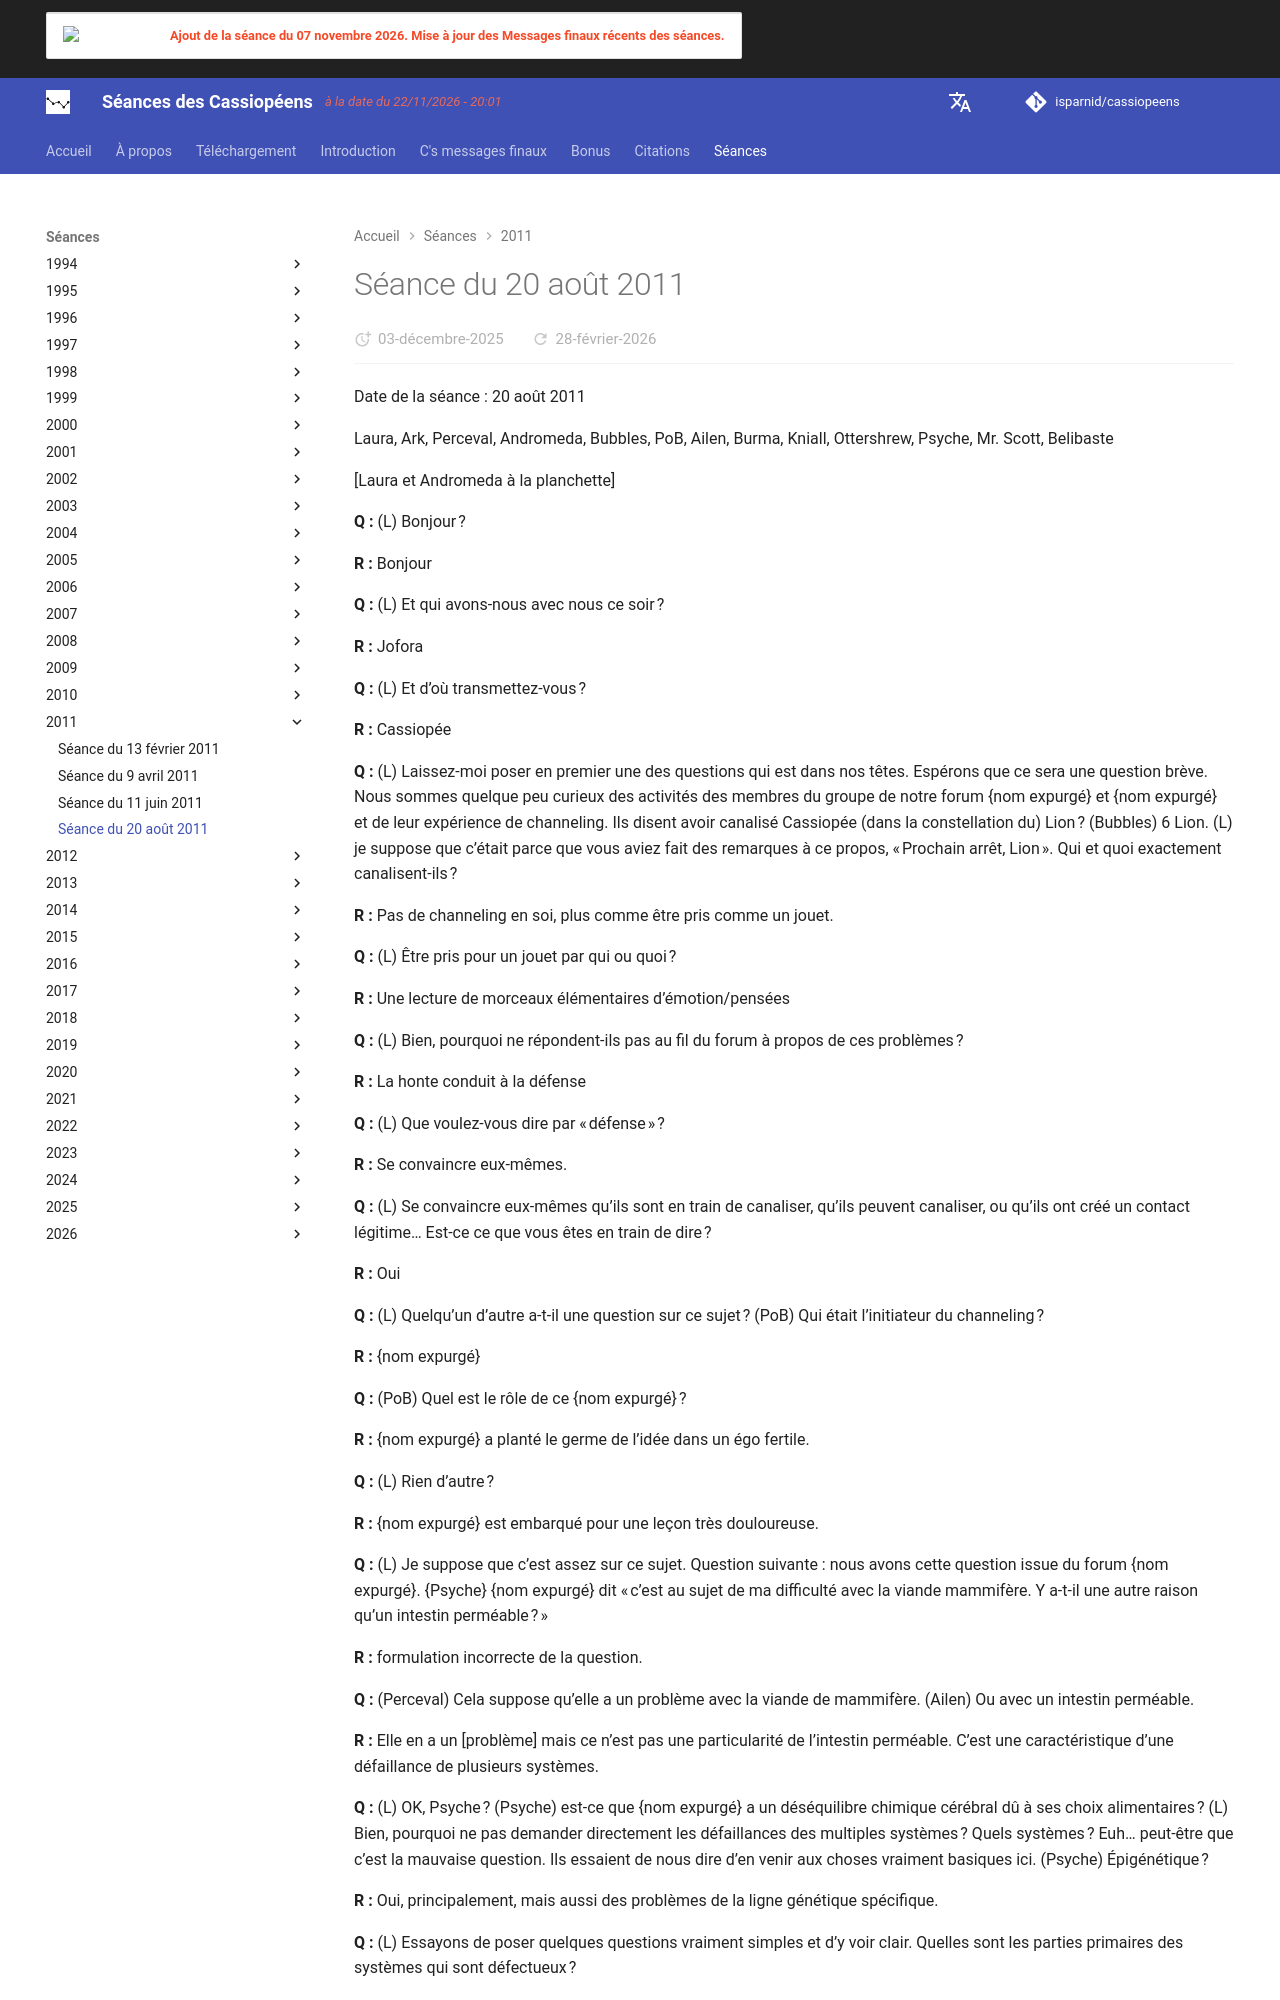

repository: isparnid/cassiopeens · page: séances/2011/2011-08-20/index.html · generator: mkdocs

---
title: "Séance du 20 août 2011"
date:
  created: 2026-01-24
  updated: 2026-01-24
---

# Séance du 20 août 2011

Date de la séance : 20 août 2011

Laura, Ark, Perceval, Andromeda, Bubbles, PoB, Ailen, Burma, Kniall, Ottershrew, Psyche, Mr. Scott, Belibaste

[Laura et Andromeda à la planchette]

**Q :** (L) Bonjour ?

**R :** Bonjour

**Q :** (L) Et qui avons-nous avec nous ce soir ?

**R :** Jofora

**Q :** (L) Et d’où transmettez-vous ? 

**R :** Cassiopée

**Q :** (L) Laissez-moi poser en premier une des questions qui est dans nos têtes. Espérons que ce sera une question brève. Nous sommes quelque peu curieux des activités des membres du groupe de notre forum {nom expurgé} et {nom expurgé} et de leur expérience de channeling. Ils disent avoir canalisé Cassiopée (dans la constellation du) Lion ? (Bubbles) 6 Lion. (L) je suppose que c’était parce que vous aviez fait des remarques à ce propos, « Prochain arrêt, Lion ». Qui et quoi exactement canalisent-ils ?

**R :** Pas de channeling en soi, plus comme être pris comme un jouet.

**Q :** (L) Être pris pour un jouet par qui ou quoi ? 

**R :** Une lecture de morceaux élémentaires d’émotion/pensées

**Q :** (L) Bien, pourquoi ne répondent-ils pas au fil du forum à propos de ces problèmes ?

**R :** La honte conduit à la défense

**Q :** (L) Que voulez-vous dire par « défense » ?

**R :** Se convaincre eux-mêmes.

**Q :** (L) Se convaincre eux-mêmes qu’ils sont en train de canaliser, qu’ils peuvent canaliser, ou qu’ils ont créé un contact légitime… Est-ce ce que vous êtes en train de dire ?

**R :** Oui

**Q :** (L) Quelqu’un d’autre a-t-il une question sur ce sujet ? (PoB) Qui était l’initiateur du channeling ?

**R :** {nom expurgé}

**Q :** (PoB) Quel est le rôle de ce {nom expurgé} ?

**R :** {nom expurgé} a planté le germe de l’idée dans un égo fertile.

**Q :** (L) Rien d’autre ? 

**R :** {nom expurgé} est embarqué pour une leçon très douloureuse.

**Q :** (L) Je suppose que c’est assez sur ce sujet. Question suivante : nous avons cette question issue du forum {nom expurgé}. {Psyche} {nom expurgé} dit « c’est au sujet de ma difficulté avec la viande mammifère. Y a-t-il une autre raison qu’un intestin perméable ? »

**R :** formulation incorrecte de la question.

**Q :** (Perceval) Cela suppose qu’elle a un problème avec la viande de mammifère. (Ailen) Ou avec un intestin perméable. 

**R :** Elle en a un [problème] mais ce n’est pas une particularité de l’intestin perméable. C’est une caractéristique d’une défaillance de plusieurs systèmes. 

**Q :** (L) OK, Psyche ? (Psyche) est-ce que {nom expurgé} a un déséquilibre chimique cérébral dû à ses choix alimentaires ? (L) Bien, pourquoi ne pas demander directement les défaillances des multiples systèmes ? Quels systèmes ? Euh… peut-être que c’est la mauvaise question. Ils essaient de nous dire d’en venir aux choses vraiment basiques ici. (Psyche) Épigénétique ?

**R :** Oui, principalement, mais aussi des problèmes de la ligne génétique spécifique. 

**Q :** (L) Essayons de poser quelques questions vraiment simples et d’y voir clair. Quelles sont les parties primaires des systèmes qui sont défectueux ?

**R :** Premièrement, l’expression génétique a été altérée après des années d’abus de la conception du système. 

**Q :** (L) Est-ce que c’est quelque chose comme ce que Gedgaudas écrit à savoir qu’une fois que tu manges des hydrates de carbone et des céréales et ce genre de choses pendant tant d’années, ton corps est conditionné à ça et il est très très difficile d’en sortir ? Est-ce en partie ce dont il s’agit ? 

**R :** Oui et plus

**Q :** (Ailen) Est-ce que notre ADN s’atrophie ou quelque chose du genre ? (L) je ne sais pas. Je pense que cela tue certains ADN. (Ailen) Parce qu’ils disent que l’expression génétique a été altérée après beaucoup d’années d’abus du système. (PoB) Est-ce réversible ? 

**R :** C’est surtout réversible pour {nom expurgé}, mais plus difficile pour ses enfants qui sont de 3e génération. 

**Q :** (L) Donc vous êtes en train de dire que sa mère a également mis son système dans un mode d’utilisation impropre à son profil génétique naturel ?

**R :** Oui 

**Q :** (L) OK. Quelle est la question suivante ? (Psyche) Nous étions en train de vérifier quelques statistiques et nous avons réalisé que tous les frères et sœurs de schizophrènes ont 9 fois plus de chance que la population générale d’être schizophrène et 4 fois plus de chance d’avoir des troubles bipolaires. {nom expurgé} est-elle/il affecté par cette tendance génétique ?
